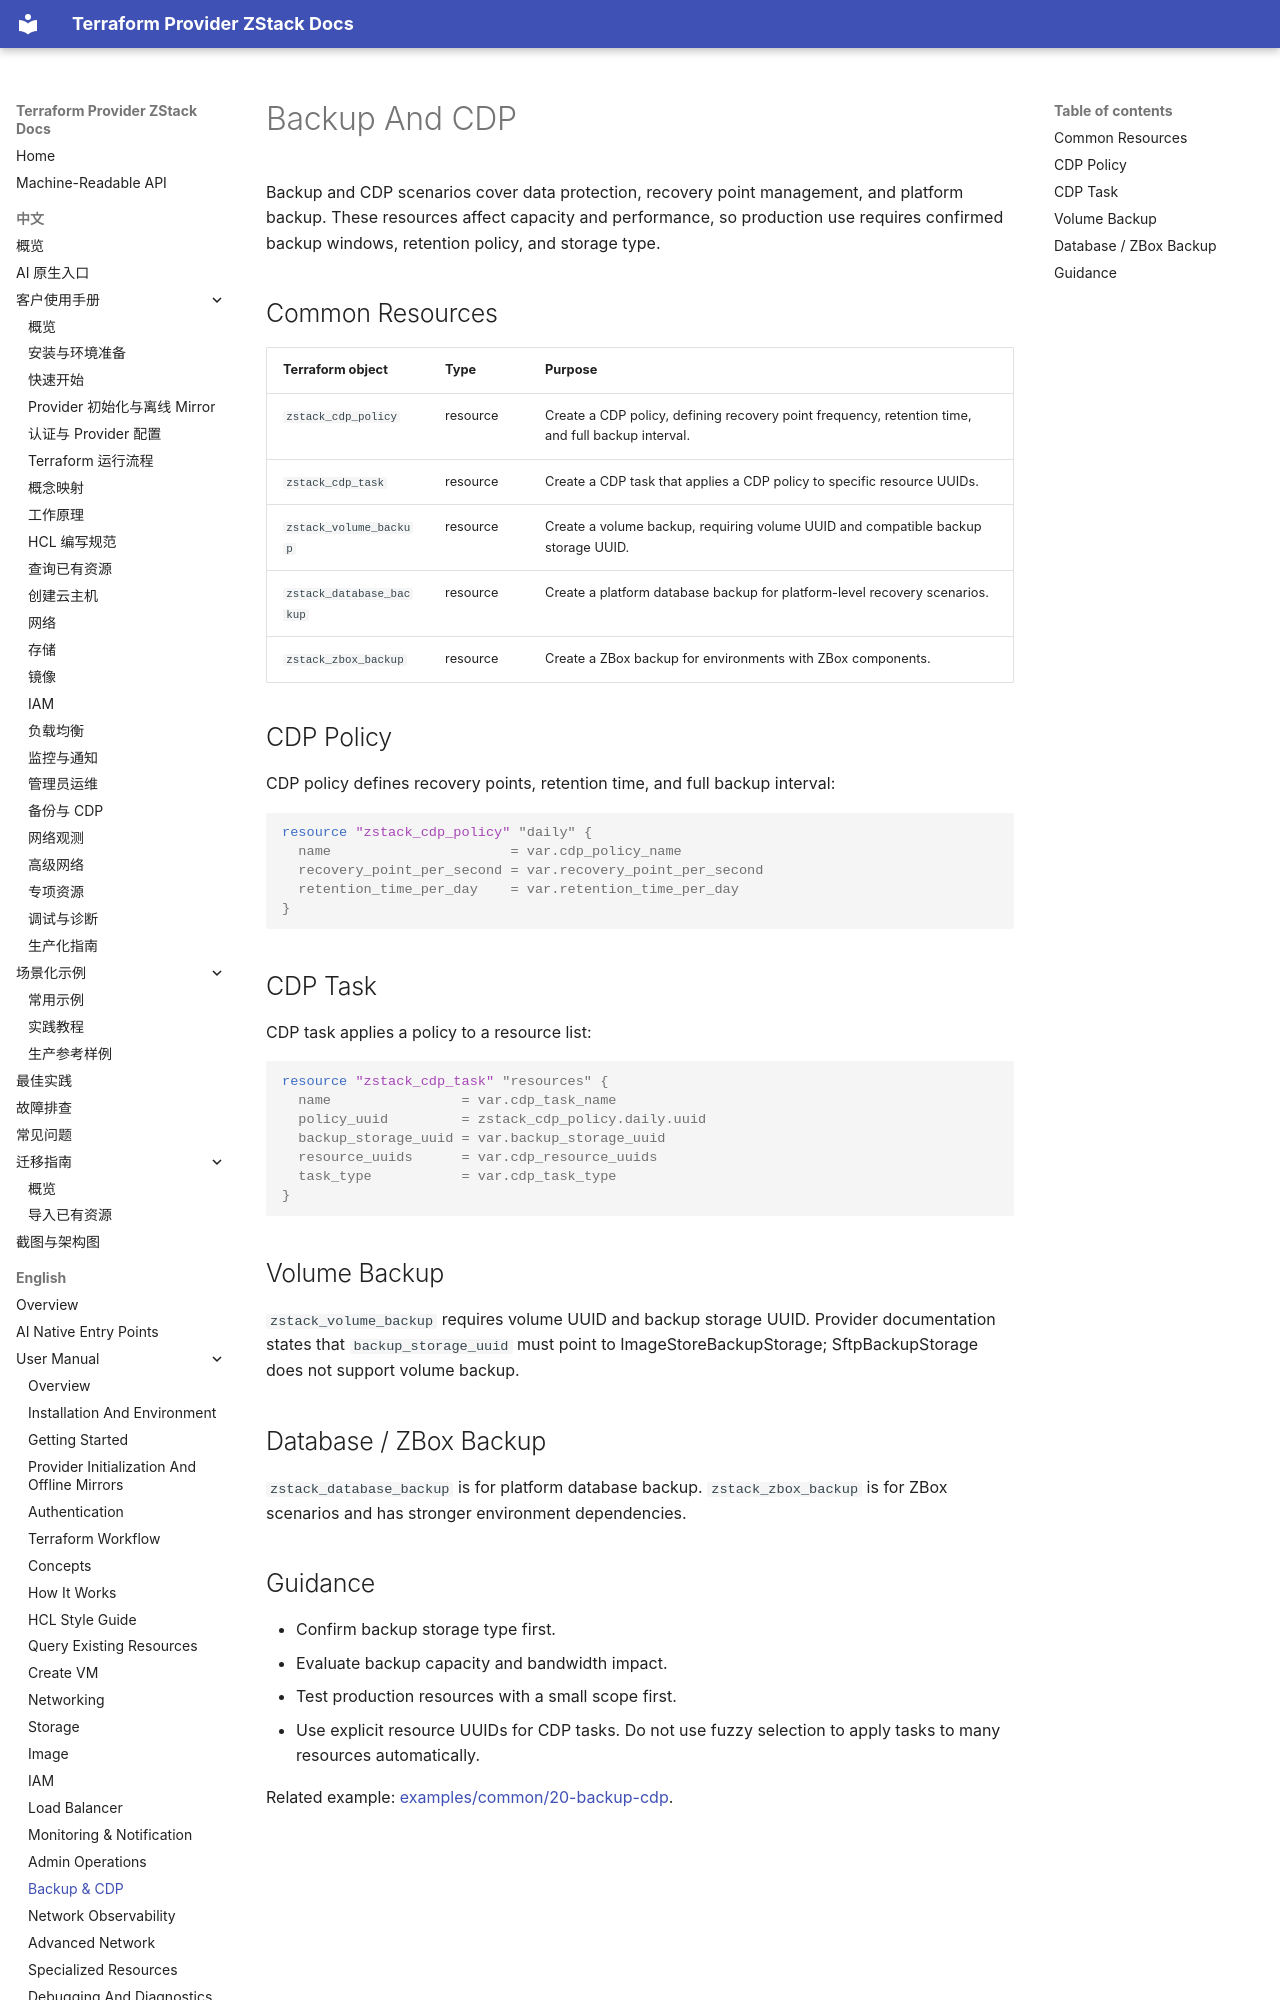

repository: terraform-zstack-modules/terraform-provider-zstack-docs · page: en/manual/backup-cdp/index.html · generator: mkdocs

# Backup And CDP

Backup and CDP scenarios cover data protection, recovery point management, and
platform backup. These resources affect capacity and performance, so production
use requires confirmed backup windows, retention policy, and storage type.

## Common Resources

| Terraform object | Type | Purpose |
|---|---|---|
| `zstack_cdp_policy` | resource | Create a CDP policy, defining recovery point frequency, retention time, and full backup interval. |
| `zstack_cdp_task` | resource | Create a CDP task that applies a CDP policy to specific resource UUIDs. |
| `zstack_volume_backup` | resource | Create a volume backup, requiring volume UUID and compatible backup storage UUID. |
| `zstack_database_backup` | resource | Create a platform database backup for platform-level recovery scenarios. |
| `zstack_zbox_backup` | resource | Create a ZBox backup for environments with ZBox components. |

## CDP Policy

CDP policy defines recovery points, retention time, and full backup interval:

```hcl
resource "zstack_cdp_policy" "daily" {
  name                      = var.cdp_policy_name
  recovery_point_per_second = var.recovery_point_per_second
  retention_time_per_day    = var.retention_time_per_day
}
```

## CDP Task

CDP task applies a policy to a resource list:

```hcl
resource "zstack_cdp_task" "resources" {
  name                = var.cdp_task_name
  policy_uuid         = zstack_cdp_policy.daily.uuid
  backup_storage_uuid = var.backup_storage_uuid
  resource_uuids      = var.cdp_resource_uuids
  task_type           = var.cdp_task_type
}
```

## Volume Backup

`zstack_volume_backup` requires volume UUID and backup storage UUID. Provider
documentation states that `backup_storage_uuid` must point to
ImageStoreBackupStorage; SftpBackupStorage does not support volume backup.
